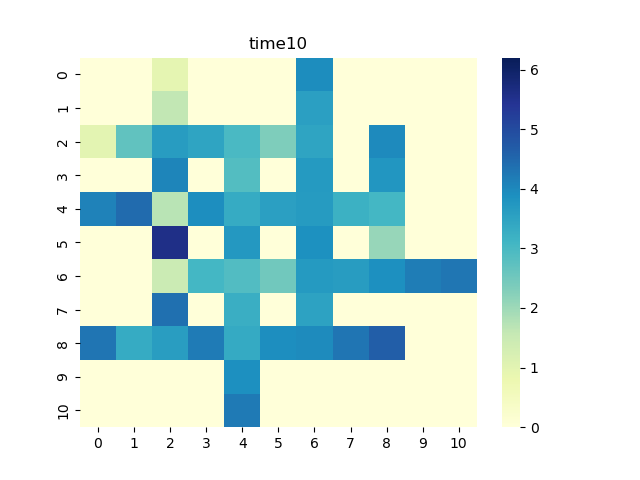

The data file committed next to this chart (first rows):
0, 1, 2, 3, 4, 5, 6, 7, 8, 9, 10
0.0, 0.0, 0.9607, 0.0, 0.0, 0.0, 3.927, 0.0, 0.0, 0.0, 0.0
0.0, 0.0, 1.6, 0.0, 0.0, 0.0, 3.578, 0.0, 0.0, 0.0, 0.0
0.986, 2.689, 3.643, 3.474, 2.994, 2.343, 3.463, 0.0, 3.988, 0.0, 0.0
0.0, 0.0, 4.056, 0.0, 2.871, 0.0, 3.697, 0.0, 3.767, 0.0, 0.0
4.116, 4.433, 1.71, 3.915, 3.323, 3.575, 3.68, 3.214, 3.073, 0.0, 0.0
0.0, 0.0, 5.577, 0.0, 3.718, 0.0, 3.873, 0.0, 2.061, 0.0, 0.0
0.0, 0.0, 1.467, 3.058, 2.882, 2.511, 3.683, 3.656, 3.886, 4.169, 4.267
0.0, 0.0, 4.36, 0.0, 3.265, 0.0, 3.529, 0.0, 0.0, 0.0, 0.0
4.308, 3.33, 3.609, 4.214, 3.357, 3.915, 3.965, 4.305, 4.643, 0.0, 0.0
0.0, 0.0, 0.0, 0.0, 3.888, 0.0, 0.0, 0.0, 0.0, 0.0, 0.0
0.0, 0.0, 0.0, 0.0, 4.218, 0.0, 0.0, 0.0, 0.0, 0.0, 0.0
